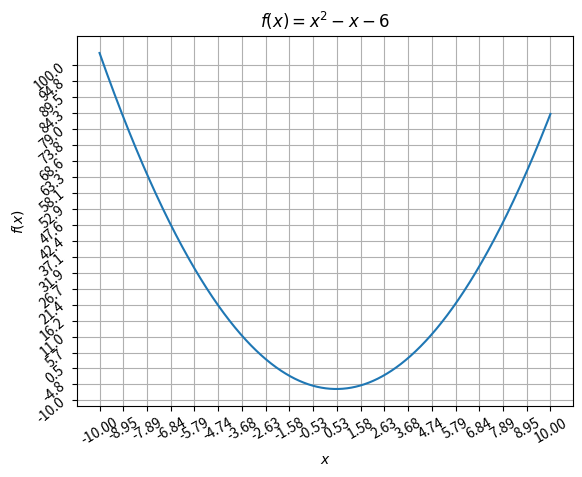

Here is the Python script that generated this plot:
import numpy as np
import matplotlib.pyplot as plt

x = np.arange(-10, 10.01, 0.01)

plt.xlabel(r'$x$')
plt.ylabel(r'$f(x)$')
plt.title(r'$f(x) = x^2 - x - 6$')
plt.plot(x, x**2 - x - 6)
plt.grid(True)
plt.xticks(np.linspace(-10, 10, 20))
plt.xticks(rotation = 30)
plt.yticks(rotation = 40)
plt.yticks(np.linspace(-10, 100, 22))
plt.show()